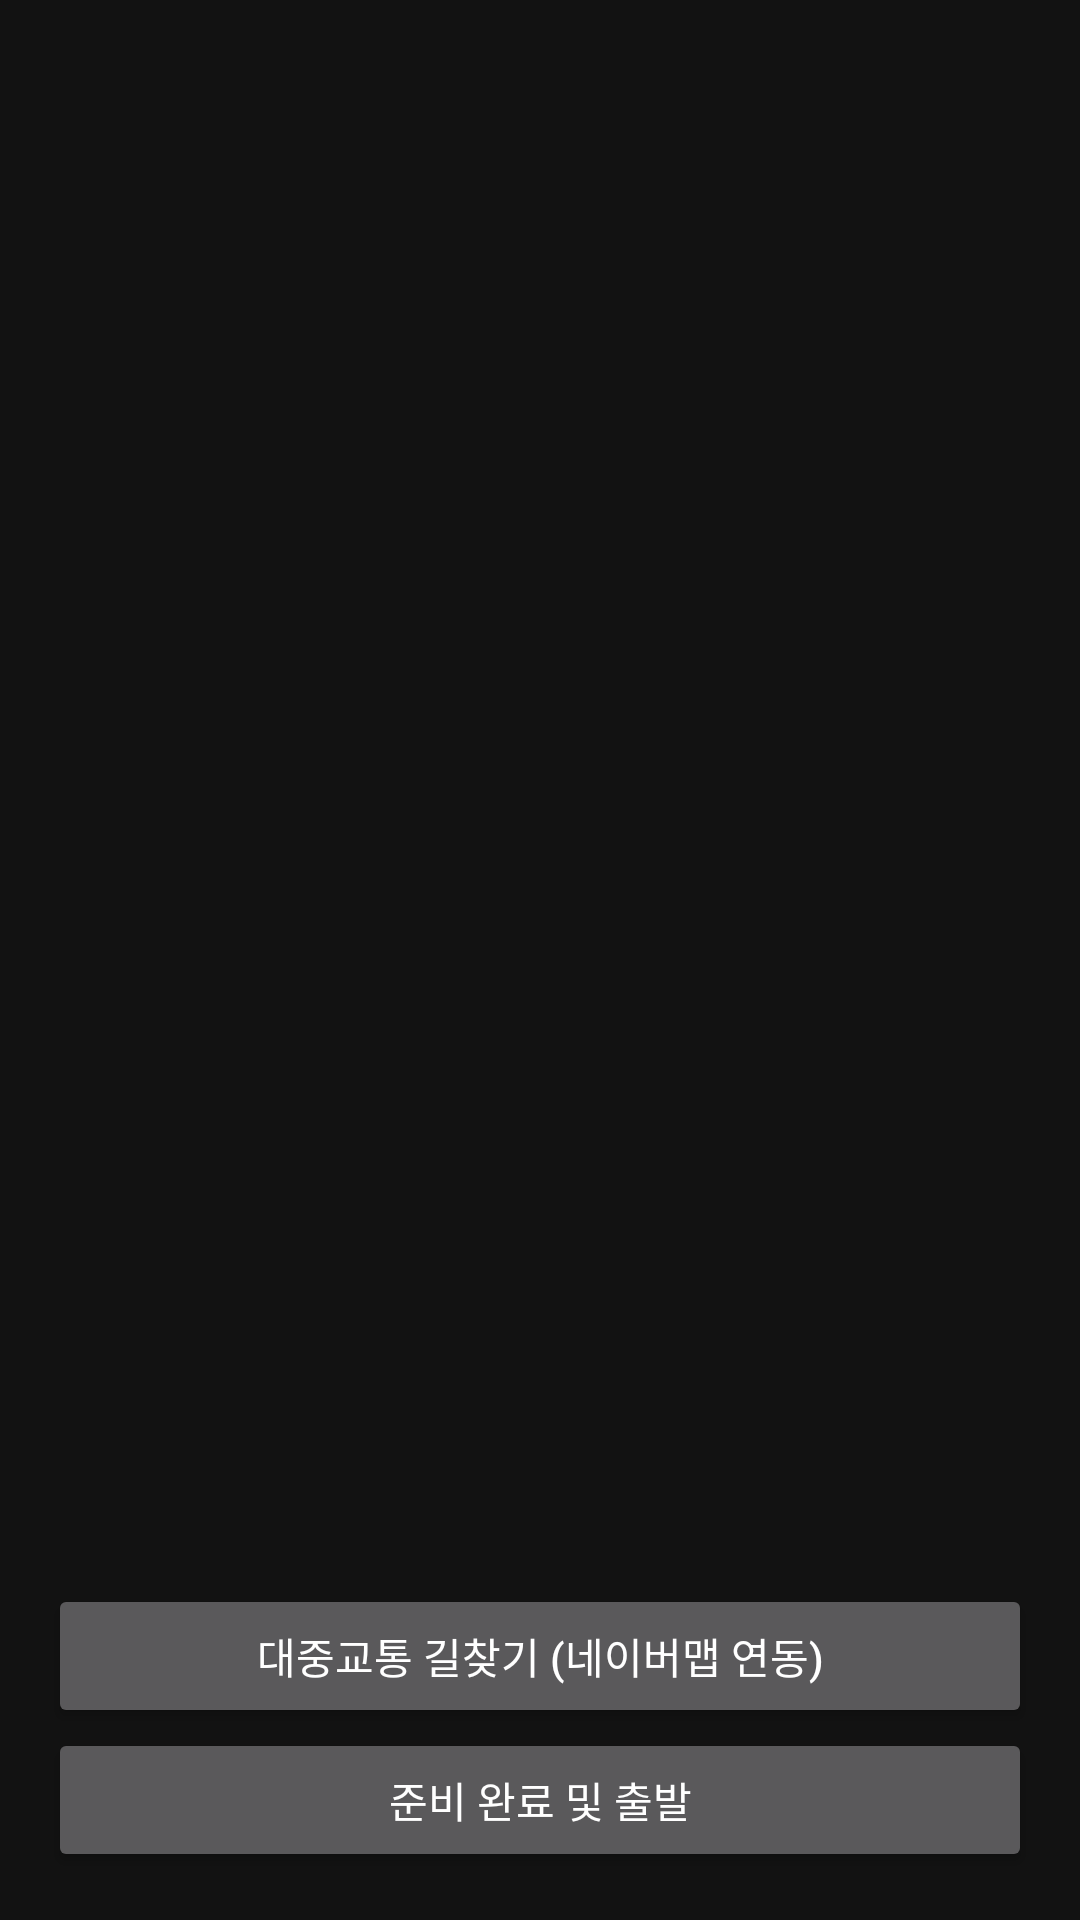

The Android layout XML behind this screen, and the referenced resources:
<!-- AndroidManifest.xml: application theme Theme.ScheMa -->
<!-- res/layout/activity_prepare.xml -->
<?xml version="1.0" encoding="utf-8"?>
<RelativeLayout xmlns:android="http://schemas.android.com/apk/res/android"
    xmlns:tools="http://schemas.android.com/tools"
    android:layout_width="match_parent"
    android:layout_height="match_parent"
    android:padding="16dp"
    tools:context=".ui.activity.PrepareActivity">

    <TextView
        android:id="@+id/tv_event_title"
        android:layout_width="wrap_content"
        android:layout_height="wrap_content"
        android:layout_centerHorizontal="true"
        android:layout_marginTop="16dp"
        android:textSize="24sp"
        android:textStyle="bold"
        tools:text="일정 제목" />

    <TextView
        android:id="@+id/tv_preparation_time"
        android:layout_width="wrap_content"
        android:layout_height="wrap_content"
        android:layout_below="@id/tv_event_title"
        android:layout_centerHorizontal="true"
        android:layout_marginTop="24dp"
        android:gravity="center"
        android:textSize="48sp"
        android:textStyle="bold"
        tools:text="출발까지 남은 시간\n00:30:00" />

    <TextView
        android:id="@+id/tv_travel_time"
        android:layout_width="wrap_content"
        android:layout_height="wrap_content"
        android:layout_below="@id/tv_preparation_time"
        android:layout_centerHorizontal="true"
        android:layout_marginTop="16dp"
        tools:text="예상 이동 시간: 30분" />

    <TextView
        android:id="@+id/tv_weather_info"
        android:layout_width="wrap_content"
        android:layout_height="wrap_content"
        android:layout_below="@id/tv_travel_time"
        android:layout_centerHorizontal="true"
        android:layout_marginTop="8dp"
        tools:text="현재 날씨: 맑음, 25.0°C" />

    <ImageView
        android:id="@+id/iv_weather_icon"
        android:layout_width="48dp"
        android:layout_height="48dp"
        android:layout_below="@id/tv_weather_info"
        android:layout_centerHorizontal="true" />

    <TableLayout
        android:id="@+id/tl_weather_forecast"
        android:layout_width="match_parent"
        android:layout_height="wrap_content"
        android:layout_below="@id/iv_weather_icon"
        android:layout_marginTop="16dp"
        android:stretchColumns="*" />

    <Button
        android:id="@+id/btn_prepare_complete"
        android:layout_width="match_parent"
        android:layout_height="wrap_content"
        android:layout_alignParentBottom="true"
        android:text="준비 완료 및 출발" />

    <Button
        android:id="@+id/btn_public_transit_prep"
        android:layout_width="match_parent"
        android:layout_height="wrap_content"
        android:layout_above="@id/btn_prepare_complete"
        android:text="대중교통 길찾기 (네이버맵 연동)" />

</RelativeLayout>
<!-- resources referenced by this layout -->
<resources>
  <style name="Theme.ScheMa" parent="Theme.Material3.Dark.NoActionBar">
          
          <item name="colorPrimary">@color/lime_green_500</item>
          <item name="colorPrimaryVariant">@color/lime_green_700</item>
          <item name="colorOnPrimary">@color/black</item>
          
          <item name="colorSecondary">@color/lime_green_500</item>
          <item name="colorSecondaryVariant">@color/lime_green_700</item>
          <item name="colorOnSecondary">@color/black</item>
          
          <item name="android:statusBarColor">@color/dark_background</item>
          
          <item name="android:windowBackground">@color/dark_background</item>
          
          <item name="android:textColor">@color/white</item>
  
          
          <item name="materialButtonStyle">@style/Widget.App.Button</item>
      </style>
  <color name="lime_green_500">#8BC34A</color>
  <color name="lime_green_700">#689F38</color>
  <color name="black">#FF000000</color>
  <color name="dark_background">#121212</color>
  <color name="white">#FFFFFFFF</color>
  <style name="Widget.App.Button" parent="Widget.Material3.Button">
          <item name="backgroundTint">@color/lime_green_500</item>
          <item name="android:textColor">@color/black</item>
      </style>
</resources>
